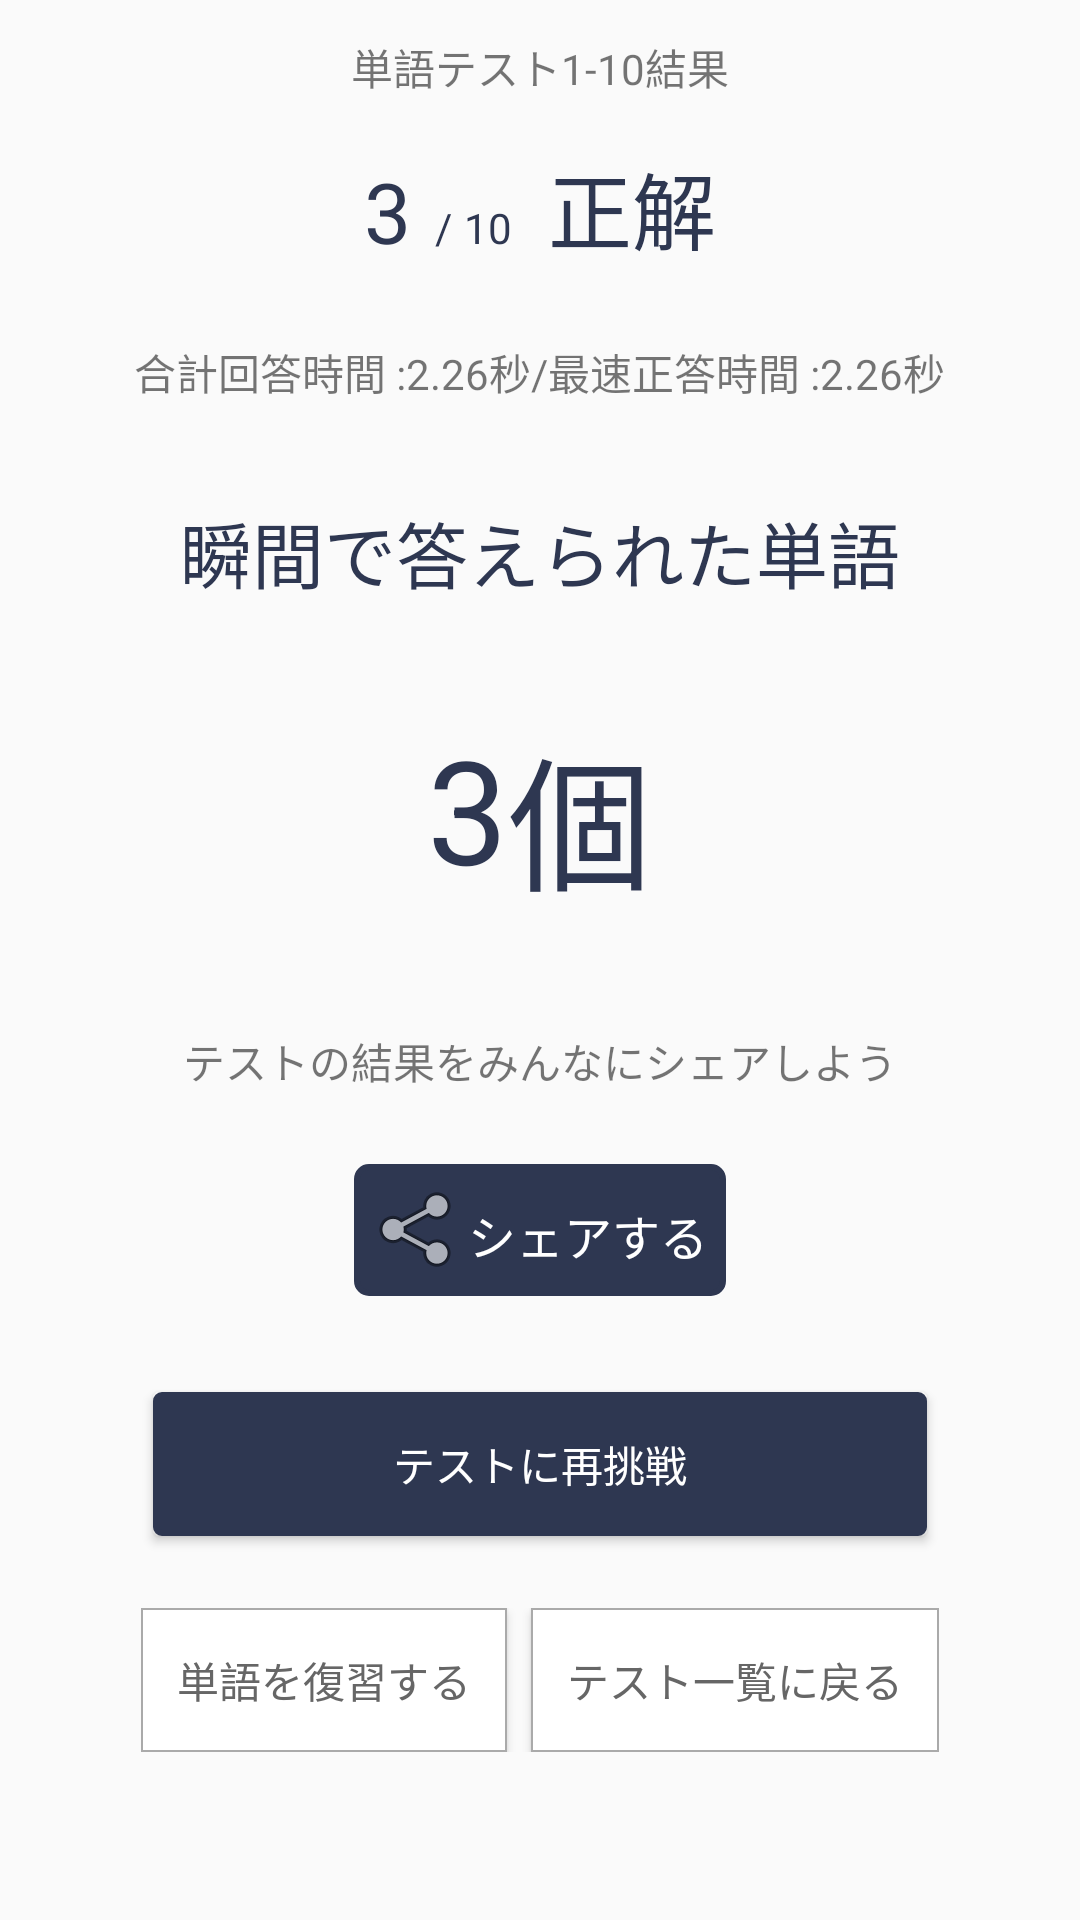

This screen was rendered from an Android layout file. Write that file and the resources it references.
<!-- AndroidManifest.xml: application theme AppTheme -->
<!-- res/layout/test_result_list_item.xml -->
<?xml version="1.0" encoding="utf-8"?>
<LinearLayout xmlns:android="http://schemas.android.com/apk/res/android"
    android:orientation="vertical"
    android:layout_width="match_parent"
    android:layout_height="wrap_content">

    <LinearLayout
        android:layout_width="wrap_content"
        android:layout_height="wrap_content"
        android:layout_gravity="center_horizontal"
        android:layout_marginTop="12dp"
        android:orientation="horizontal">
        <TextView
            android:layout_width="wrap_content"
            android:layout_height="wrap_content"
            android:text="単語テスト"/>
        <TextView
            android:id="@+id/test_result_first_index_text_view"
            android:layout_width="wrap_content"
            android:layout_height="wrap_content"
            android:text="1"/>
        <TextView
            android:layout_width="wrap_content"
            android:layout_height="wrap_content"
            android:text="-"/>
        <TextView
            android:id="@+id/test_result_last_index_text_view"
            android:layout_width="wrap_content"
            android:layout_height="wrap_content"
            android:text="10"/>
        <TextView
            android:layout_width="wrap_content"
            android:layout_height="wrap_content"
            android:text="結果"/>
    </LinearLayout>

    <LinearLayout
        android:layout_width="wrap_content"
        android:layout_height="wrap_content"
        android:layout_marginTop="16dp"
        android:layout_gravity="center_horizontal"
        android:orientation="horizontal">
        <TextView
            android:id="@+id/test_result_correct_count_text_view"
            android:layout_width="wrap_content"
            android:layout_height="wrap_content"
            android:textColor="@color/appColor"
            android:textSize="28dp"
            android:text="3"/>
        <TextView
            android:layout_width="wrap_content"
            android:layout_height="wrap_content"
            android:layout_marginLeft="8dp"
            android:textColor="@color/appColor"
            android:text="/"/>
        <TextView
            android:id="@+id/test_result_total_test_count_text_view"
            android:layout_width="wrap_content"
            android:layout_height="wrap_content"
            android:textColor="@color/appColor"
            android:layout_marginLeft="4dp"
            android:text="10"/>

        <TextView
            android:layout_width="wrap_content"
            android:layout_height="wrap_content"
            android:textColor="@color/appColor"
            android:layout_marginLeft="12dp"
            android:textSize="28dp"
            android:text="正解"/>
    </LinearLayout>

    <LinearLayout
        android:layout_width="wrap_content"
        android:layout_height="wrap_content"
        android:layout_gravity="center_horizontal"
        android:layout_marginTop="24dp"
        android:orientation="horizontal">
        <TextView
            android:layout_width="wrap_content"
            android:layout_height="wrap_content"
            android:text="合計回答時間 :"/>
        <TextView
            android:id="@+id/test_result_total_answer_time_text_view"
            android:layout_width="wrap_content"
            android:layout_height="wrap_content"
            android:text="2.26"/>
        <TextView
            android:layout_width="wrap_content"
            android:layout_height="wrap_content"
            android:text="秒"/>

        <TextView
            android:layout_width="wrap_content"
            android:layout_height="wrap_content"
            android:text="/"/>

        <TextView
            android:layout_width="wrap_content"
            android:layout_height="wrap_content"
            android:text="最速正答時間 :"/>
        <TextView
            android:id="@+id/test_result_fastest_answer_time_text_view"
            android:layout_width="wrap_content"
            android:layout_height="wrap_content"
            android:text="2.26"/>
        <TextView
            android:layout_width="wrap_content"
            android:layout_height="wrap_content"
            android:text="秒"/>
    </LinearLayout>

    <TextView
        android:layout_width="wrap_content"
        android:layout_height="wrap_content"
        android:textSize="24dp"
        android:layout_marginTop="32dp"
        android:layout_gravity="center_horizontal"
        android:textColor="@color/appColor"
        android:text="瞬間で答えられた単語"/>

    <LinearLayout
        android:layout_width="wrap_content"
        android:layout_height="wrap_content"
        android:layout_marginTop="36dp"
        android:layout_gravity="center_horizontal"
        android:orientation="horizontal">
        <TextView
            android:id="@+id/test_result_instant_answer_count_text_view"
            android:layout_width="wrap_content"
            android:layout_height="wrap_content"
            android:textSize="48dp"
            android:textColor="@color/appColor"
            android:text="3"/>
        <TextView
            android:layout_width="wrap_content"
            android:layout_height="wrap_content"
            android:textColor="@color/appColor"
            android:textSize="48dp"
            android:layout_gravity="center_horizontal"
            android:text="個"/>
    </LinearLayout>

    <TextView
        android:layout_width="wrap_content"
        android:layout_height="wrap_content"
        android:layout_marginTop="36dp"
        android:layout_gravity="center_horizontal"
        android:text="テストの結果をみんなにシェアしよう"/>

    <LinearLayout
        android:layout_width="wrap_content"
        android:layout_height="wrap_content"
        android:layout_gravity="center_horizontal"
        android:id="@+id/share_linear_layout"
        android:layout_marginTop="24dp"
        android:background="@drawable/purple_button"
        android:orientation="horizontal">

        <ImageView
            android:layout_height="32dp"
            android:layout_width="32dp"
            android:layout_gravity="center_horizontal"
            android:src="@android:drawable/ic_menu_share" />
        <TextView
            android:layout_width="wrap_content"
            android:layout_height="wrap_content"
            android:layout_marginTop="6dp"
            android:textColor="@color/colorWhite"
            android:textSize="16dp"
            android:text="シェアする"/>
    </LinearLayout>


    <Button
        android:id="@+id/test_result_retry_button"
        android:layout_width="wrap_content"
        android:layout_height="wrap_content"
        android:layout_marginTop="32dp"
        android:paddingLeft="80dp"
        android:paddingRight="80dp"
        android:layout_gravity="center_horizontal"
        android:background="@drawable/corner_radius"
        android:textColor="@color/colorWhite"
        android:text="テストに再挑戦"/>

    <LinearLayout
        android:layout_width="wrap_content"
        android:layout_height="wrap_content"
        android:orientation="horizontal"
        android:layout_marginTop="24dp"
        android:layout_marginBottom="40dp"
        android:layout_gravity="center_horizontal">
        <Button
            android:id="@+id/test_result_word_list_button"
            android:layout_width="wrap_content"
            android:layout_height="wrap_content"
            android:textColor="#666"
            android:paddingLeft="12dp"
            android:paddingRight="12dp"
            android:background="@drawable/answer_button_black"
            android:text="単語を復習する"/>
        <Button
            android:id="@+id/test_result_test_list_button"
            android:layout_marginLeft="8dp"
            android:paddingLeft="12dp"
            android:paddingRight="12dp"
            android:layout_width="wrap_content"
            android:layout_height="wrap_content"
            android:textColor="#666"
            android:background="@drawable/answer_button_black"
            android:text="テスト一覧に戻る"/>

    </LinearLayout>

</LinearLayout>
<!-- resources referenced by this layout -->
<resources>
  <color name="appColor">#2e3751</color>
  <color name="colorWhite">#FFFFFF</color>
  <!-- drawable answer_button_black (drawable) -->
  <?xml version="1.0" encoding="utf-8"?>
  <shape xmlns:android="http://schemas.android.com/apk/res/android"
      android:shape="rectangle">
      <solid android:color="#FFFFFF"/>
      <stroke android:width="0.5dp" android:color="#aaa" />
  </shape>
  <!-- drawable corner_radius (drawable) -->
  <?xml version="1.0" encoding="utf-8"?>
  <shape xmlns:android="http://schemas.android.com/apk/res/android" android:shape="rectangle">
      
      <solid android:color="@color/appColor" />
  
      
      <corners android:radius="2dp" />
      <padding android:left="6dp"
          android:top="6dp"
          android:right="6dp"
          android:bottom="6dp" />
      
      <stroke
          android:width="2dp"
          android:color="@color/appColor" />
  </shape>
  <!-- drawable purple_button (drawable) -->
  <?xml version="1.0" encoding="utf-8"?>
  <shape xmlns:android="http://schemas.android.com/apk/res/android" android:shape="rectangle">
      
      <solid android:color="@color/appColor" />
  
      
      <corners android:radius="4dp" />
      <padding android:left="6dp"
          android:top="6dp"
          android:right="6dp"
          android:bottom="6dp" />
      
      <stroke
          android:width="2dp"
          android:color="@color/appColor" />
  </shape>
  <style name="AppTheme" parent="Theme.AppCompat.Light.DarkActionBar">
          
          <item name="colorPrimary">@color/colorPrimary</item>
          <item name="colorPrimaryDark">@color/colorPrimaryDark</item>
          <item name="colorAccent">@color/colorAccent</item>
      </style>
  <color name="colorPrimary">#3F51B5</color>
  <color name="colorPrimaryDark">#303F9F</color>
  <color name="colorAccent">#FF4081</color>
</resources>
